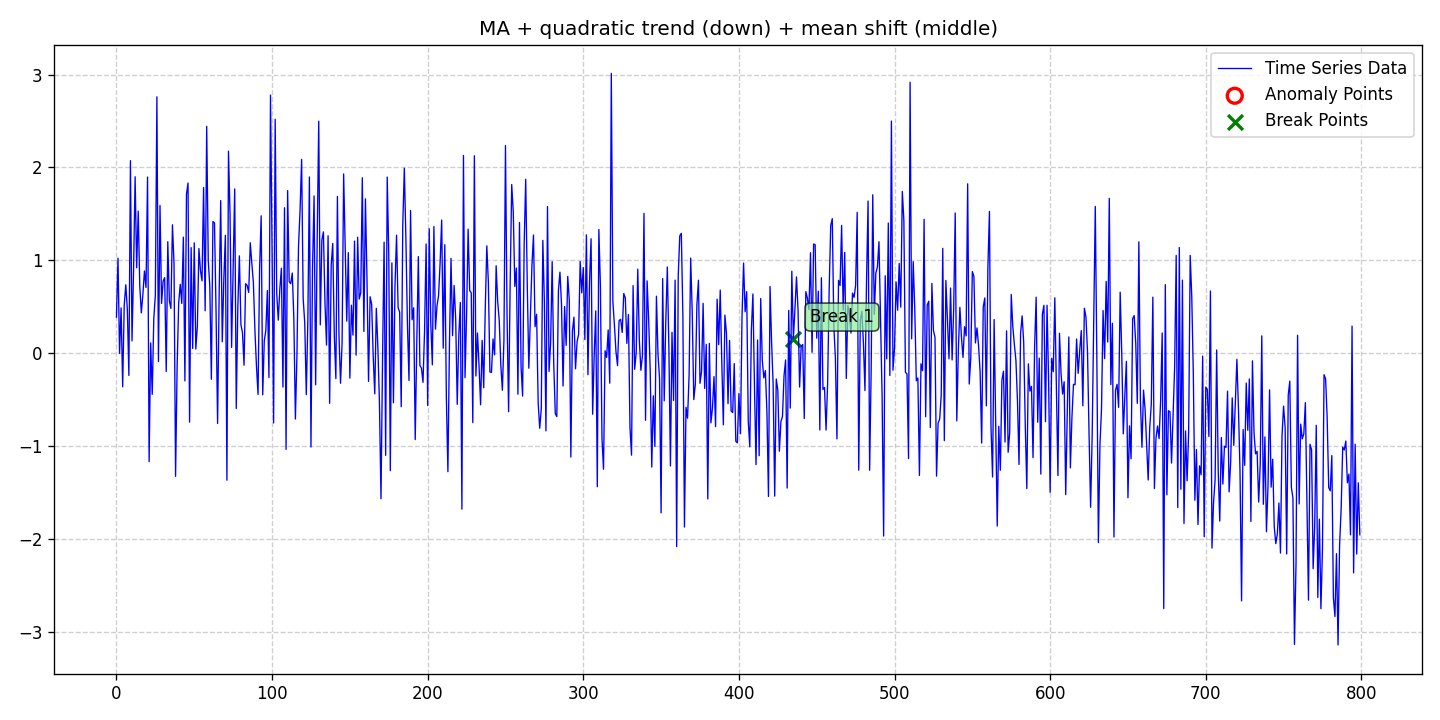

The file beside this chart, header and first rows:
date, data, stationary, det_lin_up, det_lin_down, det_quad, det_cubic, det_exp, det_damped, stoc_trend, volatility, single_seas, multiple_seas, point_anom_single, point_anom_multi, collect_anom, context_anom, mean_shift, var_shift, trend_shift, point_anom_count, point_anom_location, point_anom_point, collect_anom_count
2020-01-01, 0.3895, 0, 0, 0, 1, 0, 0, 0, 0, 0, 0, 0, 0, 0, 0, 0, 1, 0, 0, 0, none, , 0
2020-01-02, 1.024, 0, 0, 0, 1, 0, 0, 0, 0, 0, 0, 0, 0, 0, 0, 0, 1, 0, 0, 0, none, , 0
2020-01-03, -0.0005694, 0, 0, 0, 1, 0, 0, 0, 0, 0, 0, 0, 0, 0, 0, 0, 1, 0, 0, 0, none, , 0
2020-01-04, 0.4893, 0, 0, 0, 1, 0, 0, 0, 0, 0, 0, 0, 0, 0, 0, 0, 1, 0, 0, 0, none, , 0
2020-01-05, -0.36, 0, 0, 0, 1, 0, 0, 0, 0, 0, 0, 0, 0, 0, 0, 0, 1, 0, 0, 0, none, , 0
2020-01-06, 0.5156, 0, 0, 0, 1, 0, 0, 0, 0, 0, 0, 0, 0, 0, 0, 0, 1, 0, 0, 0, none, , 0
2020-01-07, 0.7382, 0, 0, 0, 1, 0, 0, 0, 0, 0, 0, 0, 0, 0, 0, 0, 1, 0, 0, 0, none, , 0
2020-01-08, 0.4738, 0, 0, 0, 1, 0, 0, 0, 0, 0, 0, 0, 0, 0, 0, 0, 1, 0, 0, 0, none, , 0
2020-01-09, -0.2377, 0, 0, 0, 1, 0, 0, 0, 0, 0, 0, 0, 0, 0, 0, 0, 1, 0, 0, 0, none, , 0
2020-01-10, 2.073, 0, 0, 0, 1, 0, 0, 0, 0, 0, 0, 0, 0, 0, 0, 0, 1, 0, 0, 0, none, , 0
2020-01-11, 0.1342, 0, 0, 0, 1, 0, 0, 0, 0, 0, 0, 0, 0, 0, 0, 0, 1, 0, 0, 0, none, , 0
2020-01-12, 0.8869, 0, 0, 0, 1, 0, 0, 0, 0, 0, 0, 0, 0, 0, 0, 0, 1, 0, 0, 0, none, , 0
2020-01-13, 1.9, 0, 0, 0, 1, 0, 0, 0, 0, 0, 0, 0, 0, 0, 0, 0, 1, 0, 0, 0, none, , 0
2020-01-14, 0.9207, 0, 0, 0, 1, 0, 0, 0, 0, 0, 0, 0, 0, 0, 0, 0, 1, 0, 0, 0, none, , 0
2020-01-15, 1.53, 0, 0, 0, 1, 0, 0, 0, 0, 0, 0, 0, 0, 0, 0, 0, 1, 0, 0, 0, none, , 0
2020-01-16, 0.7253, 0, 0, 0, 1, 0, 0, 0, 0, 0, 0, 0, 0, 0, 0, 0, 1, 0, 0, 0, none, , 0
2020-01-17, 0.4358, 0, 0, 0, 1, 0, 0, 0, 0, 0, 0, 0, 0, 0, 0, 0, 1, 0, 0, 0, none, , 0
2020-01-18, 0.6346, 0, 0, 0, 1, 0, 0, 0, 0, 0, 0, 0, 0, 0, 0, 0, 1, 0, 0, 0, none, , 0
2020-01-19, 0.8865, 0, 0, 0, 1, 0, 0, 0, 0, 0, 0, 0, 0, 0, 0, 0, 1, 0, 0, 0, none, , 0
2020-01-20, 0.7087, 0, 0, 0, 1, 0, 0, 0, 0, 0, 0, 0, 0, 0, 0, 0, 1, 0, 0, 0, none, , 0
2020-01-21, 1.897, 0, 0, 0, 1, 0, 0, 0, 0, 0, 0, 0, 0, 0, 0, 0, 1, 0, 0, 0, none, , 0
2020-01-22, -1.165, 0, 0, 0, 1, 0, 0, 0, 0, 0, 0, 0, 0, 0, 0, 0, 1, 0, 0, 0, none, , 0
2020-01-23, 0.1124, 0, 0, 0, 1, 0, 0, 0, 0, 0, 0, 0, 0, 0, 0, 0, 1, 0, 0, 0, none, , 0
2020-01-24, -0.441, 0, 0, 0, 1, 0, 0, 0, 0, 0, 0, 0, 0, 0, 0, 0, 1, 0, 0, 0, none, , 0
2020-01-25, 0.3716, 0, 0, 0, 1, 0, 0, 0, 0, 0, 0, 0, 0, 0, 0, 0, 1, 0, 0, 0, none, , 0
2020-01-26, 0.6238, 0, 0, 0, 1, 0, 0, 0, 0, 0, 0, 0, 0, 0, 0, 0, 1, 0, 0, 0, none, , 0
2020-01-27, 2.76, 0, 0, 0, 1, 0, 0, 0, 0, 0, 0, 0, 0, 0, 0, 0, 1, 0, 0, 0, none, , 0
2020-01-28, -0.08833, 0, 0, 0, 1, 0, 0, 0, 0, 0, 0, 0, 0, 0, 0, 0, 1, 0, 0, 0, none, , 0
2020-01-29, 1.591, 0, 0, 0, 1, 0, 0, 0, 0, 0, 0, 0, 0, 0, 0, 0, 1, 0, 0, 0, none, , 0
2020-01-30, 0.5371, 0, 0, 0, 1, 0, 0, 0, 0, 0, 0, 0, 0, 0, 0, 0, 1, 0, 0, 0, none, , 0
2020-01-31, 0.7763, 0, 0, 0, 1, 0, 0, 0, 0, 0, 0, 0, 0, 0, 0, 0, 1, 0, 0, 0, none, , 0
2020-02-01, 0.8149, 0, 0, 0, 1, 0, 0, 0, 0, 0, 0, 0, 0, 0, 0, 0, 1, 0, 0, 0, none, , 0
2020-02-02, -0.1952, 0, 0, 0, 1, 0, 0, 0, 0, 0, 0, 0, 0, 0, 0, 0, 1, 0, 0, 0, none, , 0
2020-02-03, 1.202, 0, 0, 0, 1, 0, 0, 0, 0, 0, 0, 0, 0, 0, 0, 0, 1, 0, 0, 0, none, , 0
2020-02-04, 0.5634, 0, 0, 0, 1, 0, 0, 0, 0, 0, 0, 0, 0, 0, 0, 0, 1, 0, 0, 0, none, , 0
2020-02-05, 0.4835, 0, 0, 0, 1, 0, 0, 0, 0, 0, 0, 0, 0, 0, 0, 0, 1, 0, 0, 0, none, , 0
2020-02-06, 1.383, 0, 0, 0, 1, 0, 0, 0, 0, 0, 0, 0, 0, 0, 0, 0, 1, 0, 0, 0, none, , 0
2020-02-07, 0.9663, 0, 0, 0, 1, 0, 0, 0, 0, 0, 0, 0, 0, 0, 0, 0, 1, 0, 0, 0, none, , 0
2020-02-08, -1.323, 0, 0, 0, 1, 0, 0, 0, 0, 0, 0, 0, 0, 0, 0, 0, 1, 0, 0, 0, none, , 0
2020-02-09, -0.143, 0, 0, 0, 1, 0, 0, 0, 0, 0, 0, 0, 0, 0, 0, 0, 1, 0, 0, 0, none, , 0
2020-02-10, 0.5437, 0, 0, 0, 1, 0, 0, 0, 0, 0, 0, 0, 0, 0, 0, 0, 1, 0, 0, 0, none, , 0
2020-02-11, 0.7429, 0, 0, 0, 1, 0, 0, 0, 0, 0, 0, 0, 0, 0, 0, 0, 1, 0, 0, 0, none, , 0
2020-02-12, 0.5369, 0, 0, 0, 1, 0, 0, 0, 0, 0, 0, 0, 0, 0, 0, 0, 1, 0, 0, 0, none, , 0
2020-02-13, 1.25, 0, 0, 0, 1, 0, 0, 0, 0, 0, 0, 0, 0, 0, 0, 0, 1, 0, 0, 0, none, , 0
2020-02-14, -0.2964, 0, 0, 0, 1, 0, 0, 0, 0, 0, 0, 0, 0, 0, 0, 0, 1, 0, 0, 0, none, , 0
2020-02-15, 1.712, 0, 0, 0, 1, 0, 0, 0, 0, 0, 0, 0, 0, 0, 0, 0, 1, 0, 0, 0, none, , 0
2020-02-16, 1.832, 0, 0, 0, 1, 0, 0, 0, 0, 0, 0, 0, 0, 0, 0, 0, 1, 0, 0, 0, none, , 0
2020-02-17, -0.7399, 0, 0, 0, 1, 0, 0, 0, 0, 0, 0, 0, 0, 0, 0, 0, 1, 0, 0, 0, none, , 0
2020-02-18, 1.138, 0, 0, 0, 1, 0, 0, 0, 0, 0, 0, 0, 0, 0, 0, 0, 1, 0, 0, 0, none, , 0
2020-02-19, 0.05253, 0, 0, 0, 1, 0, 0, 0, 0, 0, 0, 0, 0, 0, 0, 0, 1, 0, 0, 0, none, , 0
2020-02-20, 1.189, 0, 0, 0, 1, 0, 0, 0, 0, 0, 0, 0, 0, 0, 0, 0, 1, 0, 0, 0, none, , 0
2020-02-21, 0.04671, 0, 0, 0, 1, 0, 0, 0, 0, 0, 0, 0, 0, 0, 0, 0, 1, 0, 0, 0, none, , 0
2020-02-22, 0.2919, 0, 0, 0, 1, 0, 0, 0, 0, 0, 0, 0, 0, 0, 0, 0, 1, 0, 0, 0, none, , 0
2020-02-23, 1.128, 0, 0, 0, 1, 0, 0, 0, 0, 0, 0, 0, 0, 0, 0, 0, 1, 0, 0, 0, none, , 0
2020-02-24, 0.8897, 0, 0, 0, 1, 0, 0, 0, 0, 0, 0, 0, 0, 0, 0, 0, 1, 0, 0, 0, none, , 0
2020-02-25, 0.7804, 0, 0, 0, 1, 0, 0, 0, 0, 0, 0, 0, 0, 0, 0, 0, 1, 0, 0, 0, none, , 0
2020-02-26, 1.785, 0, 0, 0, 1, 0, 0, 0, 0, 0, 0, 0, 0, 0, 0, 0, 1, 0, 0, 0, none, , 0
2020-02-27, 0.4582, 0, 0, 0, 1, 0, 0, 0, 0, 0, 0, 0, 0, 0, 0, 0, 1, 0, 0, 0, none, , 0
2020-02-28, 2.443, 0, 0, 0, 1, 0, 0, 0, 0, 0, 0, 0, 0, 0, 0, 0, 1, 0, 0, 0, none, , 0
2020-02-29, 0.9996, 0, 0, 0, 1, 0, 0, 0, 0, 0, 0, 0, 0, 0, 0, 0, 1, 0, 0, 0, none, , 0
... 740 more rows
